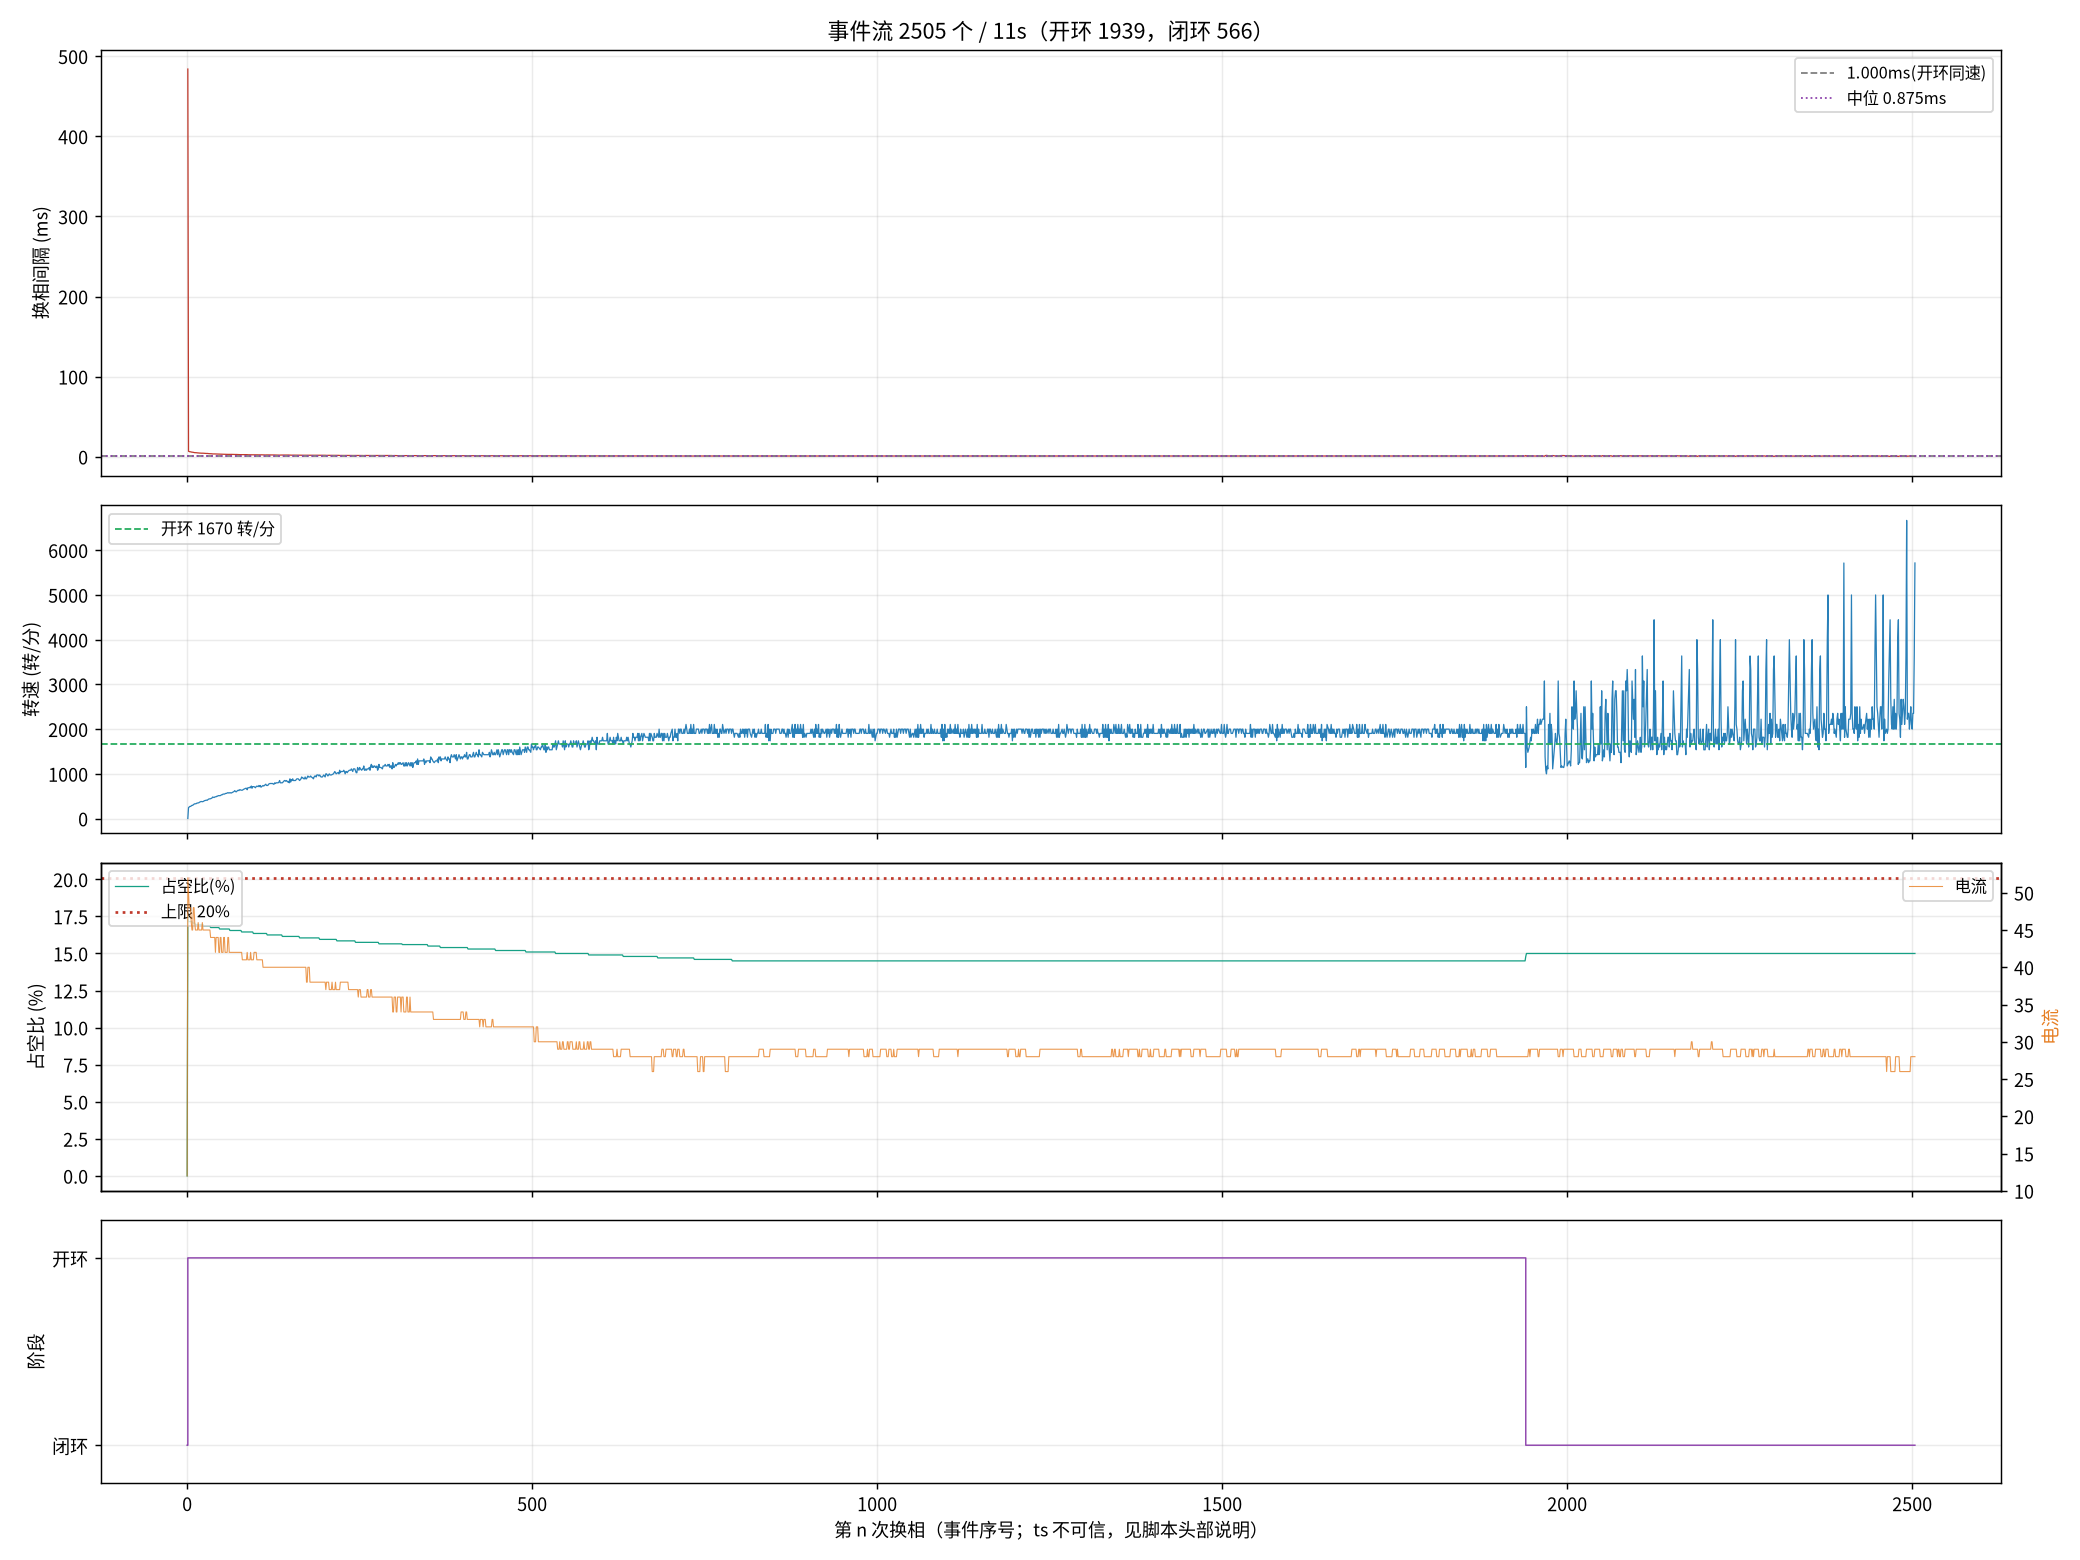

The data file committed next to this chart (first rows):
seq, ts_frame, delta, step, wait, duty, cur, stage, iov, startup_max, curlim_adj, ci, thiszctime, lastzctime, average_interval, advance, duty_setpoint, duty_max, bemf_timeout, zc_reject, input, stall_adj, desync
1, 1781009, 6, 3, 4417, 0, 12, 0, 48, 400, 2000, 12305, 0, 0, 1563, 0, 0, 2000, 0, 0, 48, 0, 0
2, 1792626, 12, 4, 4417, 351, 52, 1, 400, 400, 2000, 41248, 0, 0, 3101, 0, 351, 2000, 0, 0, 400, 0, 0
3, 1792789, -32, 5, 4417, 343, 50, 1, 392, 400, 2000, 14000, 0, 0, 14023, 0, 343, 2000, 0, 0, 392, 0, 0
5, 1793098, -77, 1, 4417, 343, 48, 1, 392, 400, 2000, 13300, 0, 0, 17473, 0, 343, 2000, 0, 2, 392, 0, 0
6, 1793245, -124, 2, 4417, 343, 48, 1, 391, 400, 2000, 12900, 0, 0, 19136, 0, 343, 2000, 0, 3, 391, 0, 0
7, 1793392, 32, 3, 4417, 343, 48, 1, 391, 400, 2000, 12700, 0, 0, 19186, 0, 343, 2000, 0, 4, 391, 0, 0
9, 1793673, -11, 5, 4417, 343, 46, 1, 391, 400, 2000, 12100, 0, 0, 9863, 0, 343, 2000, 0, 5, 391, 0, 0
10, 1793808, -49, 6, 4417, 343, 45, 1, 391, 400, 2000, 11900, 0, 0, 9625, 0, 343, 2000, 0, 5, 391, 0, 0
11, 1793943, 48, 1, 4417, 341, 45, 1, 390, 400, 2000, 11600, 0, 0, 9413, 0, 341, 2000, 0, 5, 390, 0, 0
13, 1794201, 113, 3, 4417, 341, 48, 1, 390, 400, 2000, 11200, 0, 0, 9013, 0, 341, 2000, 0, 7, 390, 0, 0
14, 1794325, 48, 4, 4417, 341, 48, 1, 390, 400, 2000, 11000, 0, 0, 8825, 0, 341, 2000, 0, 8, 390, 0, 0
15, 1794446, -17, 5, 4417, 341, 46, 1, 390, 400, 2000, 10800, 0, 0, 8650, 0, 341, 2000, 0, 9, 390, 0, 0
16, 1794567, -54, 6, 4417, 339, 45, 1, 389, 400, 2000, 10700, 0, 0, 8488, 0, 339, 2000, 0, 10, 389, 0, 0
17, 1794687, 43, 1, 4417, 339, 45, 1, 389, 400, 2000, 10500, 0, 0, 8338, 0, 339, 2000, 0, 10, 389, 0, 0
18, 1794803, 28, 2, 4417, 339, 45, 1, 389, 400, 2000, 10300, 0, 0, 8200, 0, 339, 2000, 0, 10, 389, 0, 0
19, 1794918, 130, 3, 4417, 339, 45, 1, 389, 400, 2000, 10200, 0, 0, 8063, 0, 339, 2000, 0, 11, 389, 0, 0
21, 1795145, 8, 5, 4417, 339, 46, 1, 389, 400, 2000, 9900, 0, 0, 7813, 0, 339, 2000, 0, 12, 389, 0, 0
22, 1795258, -49, 6, 4417, 339, 45, 1, 388, 400, 2000, 9800, 0, 0, 7700, 0, 339, 2000, 0, 13, 388, 0, 0
23, 1795367, 47, 1, 4417, 339, 45, 1, 388, 400, 2000, 9600, 0, 0, 7588, 0, 339, 2000, 0, 13, 388, 0, 0
24, 1795474, -65, 2, 4417, 339, 45, 1, 388, 400, 2000, 9500, 0, 0, 7475, 0, 339, 2000, 0, 14, 388, 0, 0
25, 1795579, 111, 3, 4417, 339, 45, 1, 388, 400, 2000, 9400, 0, 0, 7375, 0, 339, 2000, 0, 15, 388, 0, 0
26, 1795684, 55, 4, 4417, 339, 45, 1, 388, 400, 2000, 9300, 0, 0, 7275, 0, 339, 2000, 0, 16, 388, 0, 0
27, 1795790, 172, 5, 4417, 339, 46, 1, 388, 400, 2000, 9200, 0, 0, 7188, 0, 339, 2000, 0, 16, 388, 0, 0
28, 1795895, 23, 6, 4417, 339, 45, 1, 388, 400, 2000, 9100, 0, 0, 7100, 0, 339, 2000, 0, 17, 388, 0, 0
29, 1795998, 137, 1, 4417, 337, 45, 1, 387, 400, 2000, 9000, 0, 0, 7013, 0, 337, 2000, 0, 18, 387, 0, 0
30, 1796098, 67, 2, 4417, 337, 45, 1, 387, 400, 2000, 8900, 0, 0, 6938, 0, 337, 2000, 0, 19, 387, 0, 0
31, 1796197, 137, 3, 4417, 337, 45, 1, 387, 400, 2000, 8800, 0, 0, 6863, 0, 337, 2000, 0, 20, 387, 0, 0
33, 1796391, 114, 5, 4417, 337, 45, 1, 387, 400, 2000, 8600, 0, 0, 6713, 0, 337, 2000, 0, 21, 387, 0, 0
34, 1796488, -69, 6, 4417, 337, 45, 1, 387, 400, 2000, 8500, 0, 0, 6638, 0, 337, 2000, 0, 21, 387, 0, 0
35, 1796586, 182, 1, 4417, 337, 45, 1, 386, 400, 2000, 8400, 0, 0, 6563, 0, 337, 2000, 0, 21, 386, 0, 0
37, 1796773, 109, 3, 4417, 337, 45, 1, 386, 400, 2000, 8200, 0, 0, 6413, 0, 337, 2000, 0, 22, 386, 0, 0
38, 1796865, -133, 4, 4417, 337, 45, 1, 386, 400, 2000, 8200, 0, 0, 6338, 0, 337, 2000, 0, 22, 386, 0, 0
39, 1796956, 37, 5, 4417, 337, 45, 1, 386, 400, 2000, 8100, 0, 0, 6275, 0, 337, 2000, 0, 23, 386, 0, 0
42, 1797224, -97, 2, 4417, 337, 45, 1, 386, 400, 2000, 7900, 0, 0, 6088, 0, 337, 2000, 0, 25, 386, 0, 0
43, 1797314, 96, 3, 4417, 335, 44, 1, 385, 400, 2000, 7800, 0, 0, 6038, 0, 335, 2000, 0, 25, 385, 0, 0
45, 1797490, 147, 5, 4417, 335, 44, 1, 385, 400, 2000, 7700, 0, 0, 5925, 0, 335, 2000, 0, 27, 385, 0, 0
46, 1797577, 58, 6, 4417, 335, 44, 1, 385, 400, 2000, 7600, 0, 0, 5875, 0, 335, 2000, 0, 28, 385, 0, 0
47, 1797660, 109, 1, 4417, 335, 44, 1, 385, 400, 2000, 7500, 0, 0, 5825, 0, 335, 2000, 0, 29, 385, 0, 0
49, 1797827, 101, 3, 4417, 335, 44, 1, 385, 400, 2000, 7400, 0, 0, 5725, 0, 335, 2000, 0, 30, 385, 0, 0
50, 1797912, -78, 4, 4417, 335, 44, 1, 384, 400, 2000, 7400, 0, 0, 5675, 0, 335, 2000, 0, 30, 384, 0, 0
51, 1797995, -12, 5, 4417, 335, 44, 1, 384, 400, 2000, 7300, 0, 0, 5638, 0, 335, 2000, 0, 31, 384, 0, 0
52, 1798077, -32, 6, 4417, 335, 42, 1, 384, 400, 2000, 7300, 0, 0, 5588, 0, 335, 2000, 0, 32, 384, 0, 0
53, 1798159, 21, 1, 4417, 335, 44, 1, 384, 400, 2000, 7200, 0, 0, 5550, 0, 335, 2000, 0, 33, 384, 0, 0
54, 1798239, -143, 2, 4417, 335, 44, 1, 384, 400, 2000, 7200, 0, 0, 5513, 0, 335, 2000, 0, 34, 384, 0, 0
55, 1798319, 79, 3, 4417, 335, 44, 1, 384, 400, 2000, 7100, 0, 0, 5475, 0, 335, 2000, 0, 35, 384, 0, 0
56, 1798397, 25, 4, 4417, 335, 44, 1, 384, 400, 2000, 7000, 0, 0, 5438, 0, 335, 2000, 0, 35, 384, 0, 0
58, 1798553, 2, 6, 4417, 335, 42, 1, 384, 400, 2000, 7000, 0, 0, 5350, 0, 335, 2000, 0, 36, 384, 0, 0
59, 1798631, 107, 1, 4417, 333, 42, 1, 383, 400, 2000, 6900, 0, 0, 5313, 0, 333, 2000, 0, 37, 383, 0, 0
60, 1798709, -147, 2, 4417, 333, 44, 1, 383, 400, 2000, 6900, 0, 0, 5275, 0, 333, 2000, 0, 37, 383, 0, 0
63, 1798936, 71, 5, 4417, 333, 44, 1, 383, 400, 2000, 6700, 0, 0, 5175, 0, 333, 2000, 0, 37, 383, 0, 0
64, 1799011, 133, 6, 4417, 333, 42, 1, 383, 400, 2000, 6700, 0, 0, 5138, 0, 333, 2000, 0, 37, 383, 0, 0
65, 1799086, 113, 1, 4417, 333, 42, 1, 383, 400, 2000, 6600, 0, 0, 5100, 0, 333, 2000, 0, 38, 383, 0, 0
66, 1799159, 35, 2, 4417, 333, 42, 1, 383, 400, 2000, 6600, 0, 0, 5063, 0, 333, 2000, 0, 39, 383, 0, 0
67, 1799232, 118, 3, 4417, 333, 44, 1, 383, 400, 2000, 6600, 0, 0, 5025, 0, 333, 2000, 0, 39, 383, 0, 0
68, 1799305, -113, 4, 4417, 333, 44, 1, 382, 400, 2000, 6500, 0, 0, 5000, 0, 333, 2000, 0, 39, 382, 0, 0
70, 1799451, -42, 6, 4417, 333, 42, 1, 382, 400, 2000, 6400, 0, 0, 4938, 0, 333, 2000, 0, 40, 382, 0, 0
71, 1799522, -16, 1, 4417, 333, 42, 1, 382, 400, 2000, 6400, 0, 0, 4900, 0, 333, 2000, 0, 41, 382, 0, 0
72, 1799593, -139, 2, 4417, 333, 42, 1, 382, 400, 2000, 6400, 0, 0, 4875, 0, 333, 2000, 0, 42, 382, 0, 0
73, 1799663, 113, 3, 4417, 333, 42, 1, 382, 400, 2000, 6300, 0, 0, 4850, 0, 333, 2000, 0, 42, 382, 0, 0
74, 1799732, -102, 4, 4417, 333, 44, 1, 382, 400, 2000, 6300, 0, 0, 4813, 0, 333, 2000, 0, 42, 382, 0, 0
... 2,445 more rows
